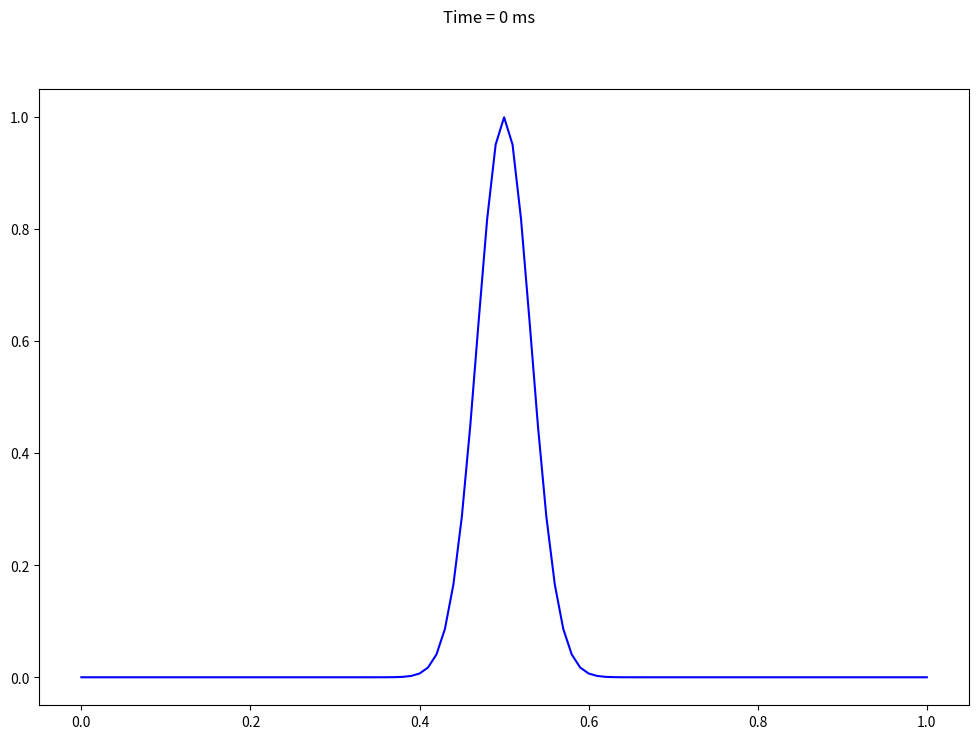

Here is the Python script that generated this plot:
import numpy as np 
import matplotlib.pyplot as plt 
from copy import deepcopy
import matplotlib.animation as animation 

def InitialCondition(x, b=0.5):
    return np.exp(-(x-b)**2/(2e-3))

def absorbing_boundary(u, x, nxb, alpha=0.8):
    """nxb : jumlah grid absorbing dari ujung grid
    contoh : jika nxb = 5, dan jumlah grid n, 
    grid yg absorbing ada di grid 0, 1, 2, 3,4
    dan grid n, n-1, n-2, n-3, n-4
    """
    T = len(x[:nxb])
    diff = x[nxb]-x[:nxb]
    f_left = np.exp(-np.abs((diff/T*alpha)))
    f_right = np.flip(f_left)

    u[:nxb] = u[:nxb]*f_left
    u[-nxb:] = u[-nxb]*f_right        
    return u

def solver(IC, dx, v, dt, T, xmin, xmax):
    ts = np.arange(0, T+dt, dt) # time points
    x = np.arange(xmin, xmax+dx, dx) # spatial grid
    C = v*dt/dx # Courant number
    
    # initial condition
    u_current = IC(x)

    fig = plt.figure(figsize=(12,8))
    title = fig.suptitle('Time = 0 ms')
    ax1 = fig.add_subplot(1,1,1)
    line1, = ax1.plot(x, u_current, color='blue', lw=1.5)

    # for n, t in enumerate(ts):
    def animate(n):
        nonlocal u_current, dx, dt, T, xmin, xmax, C, x 
        # Neumann time BC
        u_past = deepcopy(u_current)

        u_future = np.zeros_like(x)
        # first time step
        if n == 0:
            # initial condition
            u_future[1:-1] = u_current[1:-1] + C**2 * (u_current[:-2] - 2*u_current[1:-1] + u_current[2:])

        # rest of the time steps
        else:
            u_future[1:-1] = -u_past[1:-1] + 2*u_current[1:-1] + C**2 * (u_current[:-2] - 2*u_current[1:-1] + u_current[2:])
        
        # apply absorbing boundary 
        u_future = absorbing_boundary(u_future, x, 7)

        # update reference
        u_past = deepcopy(u_current) 
        u_current = deepcopy(u_future)

        line1.set_ydata(u_current)
        title.set_text(f'Time = {n*dt:.2f} s')
        
        return line1

    ani = animation.FuncAnimation(fig, animate, interval=.001, frames=10000, repeat=False)
    plt.show()

if __name__ == "__main__":
    xmin, xmax = 0, 1
    tmax = 1 
    dt = 0.005 
    dx = 0.01
    v = 1

    snaps = solver(InitialCondition, dx, v, dt, tmax, xmin, xmax)


    ## Alternative plotting
    # plt.figure(figsize=(3, 9))
    # i = 1
    # n = len(snapshots)

    # for snap, label in zip(snaps, snapshots):
    #     x, amp = snap 
    #     plt.subplot(n, 1, i)
    #     plt.plot(x, amp)
    #     plt.ylim(-1.1,1.1)
    #     plt.title(f'Time : {label} s')
    #     i += 1
    
    # plt.tight_layout()
    # plt.show()
